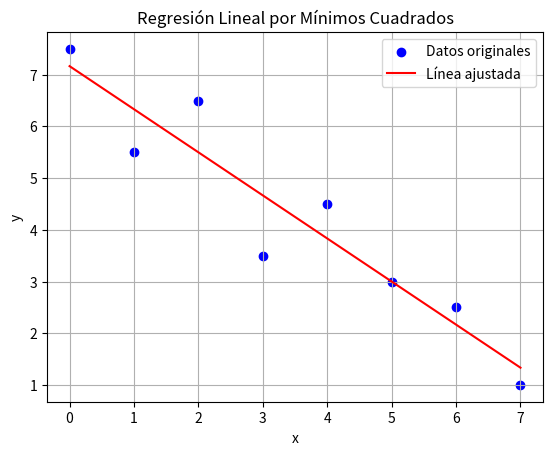

Reproduce this figure in Python.
# -*- coding: utf-8 -*-
"""TALLER17_MC

Automatically generated by Colab.

Original file is located at
    https://colab.research.google.com/drive/1sjRH-Olea9RRHPU-OTLFAHCURUlJ3l-J
"""

import matplotlib.pyplot as plt


x = [0, 1, 2, 3, 4, 5, 6, 7]
y = [7.5, 5.5, 6.5, 3.5, 4.5, 3, 2.5, 1]


n = len(x)
sum_x = sum(x)
sum_y = sum(y)
sum_xx = sum(xi**2 for xi in x)
sum_xy = sum(x[i] * y[i] for i in range(n))


a = (n * sum_xy - sum_x * sum_y) / (n * sum_xx - sum_x**2)
b = (sum_y - a * sum_x) / n

print(f"La recta ajustada es: y = {a:.2f}x + {b:.2f}")


y_pred = [a * xi + b for xi in x]

plt.scatter(x, y, color='blue', label='Datos originales')
plt.plot(x, y_pred, color='red', label='Línea ajustada')
plt.title('Regresión Lineal por Mínimos Cuadrados')
plt.xlabel('x')
plt.ylabel('y')
plt.legend()
plt.grid(True)
plt.show()